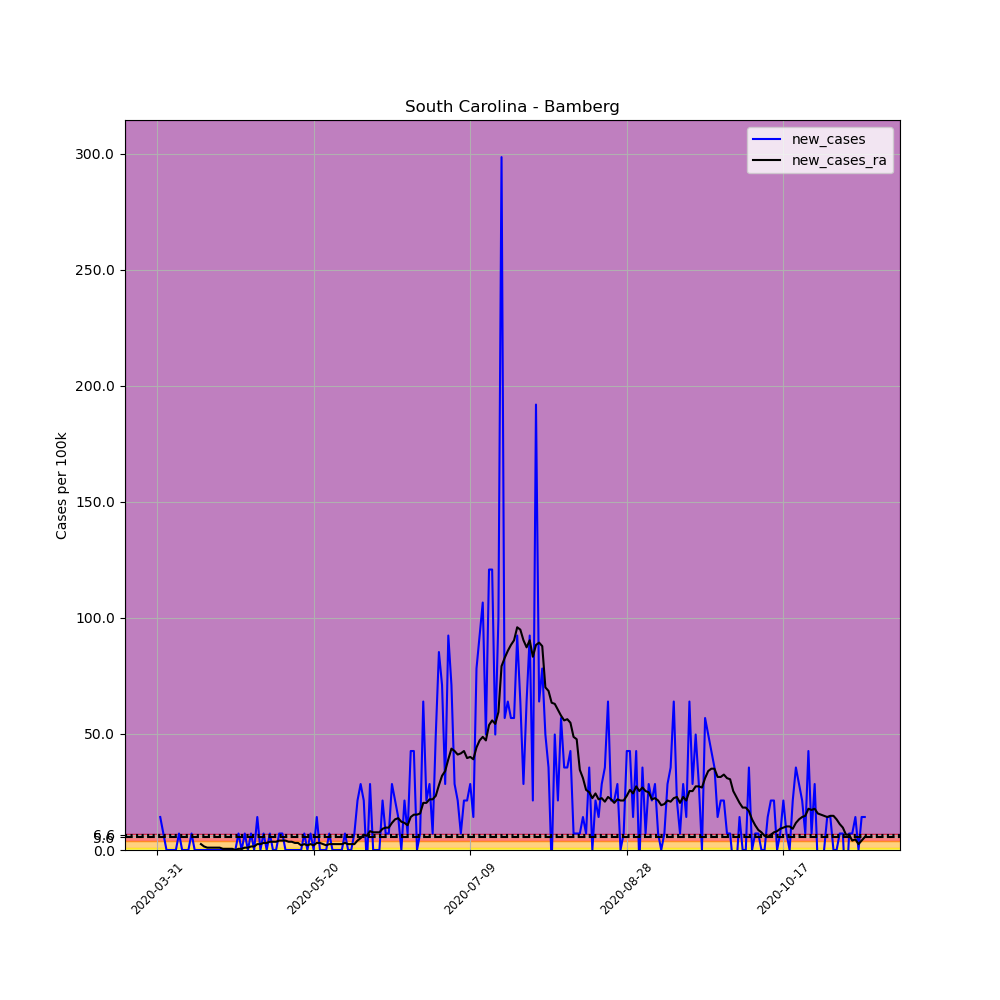

The data file committed next to this chart (first rows):
, date, county, state, fips, cases, deaths, COUNTY, STNAME, CTYNAME, POPESTIMATE2019, per_100k, new_cases, new_cases_ra
499663, 2020-03-31, Bamberg, South Carolina, 45009, 2, 0, 9, South Carolina, Bamberg, 14066, 14.22, , 
499664, 2020-04-01, Bamberg, South Carolina, 45009, 4, 0, 9, South Carolina, Bamberg, 14066, 28.44, 14.22, 
499665, 2020-04-02, Bamberg, South Carolina, 45009, 5, 0, 9, South Carolina, Bamberg, 14066, 35.55, 7.109, 
499666, 2020-04-03, Bamberg, South Carolina, 45009, 5, 0, 9, South Carolina, Bamberg, 14066, 35.55, 0.0, 
499667, 2020-04-04, Bamberg, South Carolina, 45009, 5, 0, 9, South Carolina, Bamberg, 14066, 35.55, 0.0, 
499668, 2020-04-05, Bamberg, South Carolina, 45009, 5, 0, 9, South Carolina, Bamberg, 14066, 35.55, 0.0, 
499669, 2020-04-06, Bamberg, South Carolina, 45009, 5, 0, 9, South Carolina, Bamberg, 14066, 35.55, 0.0, 
499670, 2020-04-07, Bamberg, South Carolina, 45009, 6, 0, 9, South Carolina, Bamberg, 14066, 42.66, 7.109, 
499671, 2020-04-08, Bamberg, South Carolina, 45009, 6, 0, 9, South Carolina, Bamberg, 14066, 42.66, 0.0, 
499672, 2020-04-09, Bamberg, South Carolina, 45009, 6, 0, 9, South Carolina, Bamberg, 14066, 42.66, 0.0, 
499673, 2020-04-10, Bamberg, South Carolina, 45009, 6, 0, 9, South Carolina, Bamberg, 14066, 42.66, 0.0, 
499674, 2020-04-11, Bamberg, South Carolina, 45009, 7, 0, 9, South Carolina, Bamberg, 14066, 49.77, 7.109, 
499675, 2020-04-12, Bamberg, South Carolina, 45009, 7, 0, 9, South Carolina, Bamberg, 14066, 49.77, 0.0, 
499676, 2020-04-13, Bamberg, South Carolina, 45009, 7, 0, 9, South Carolina, Bamberg, 14066, 49.77, 0.0, 
499677, 2020-04-14, Bamberg, South Carolina, 45009, 7, 0, 9, South Carolina, Bamberg, 14066, 49.77, 0.0, 2.539
499678, 2020-04-15, Bamberg, South Carolina, 45009, 7, 0, 9, South Carolina, Bamberg, 14066, 49.77, 0.0, 1.523
499679, 2020-04-16, Bamberg, South Carolina, 45009, 7, 0, 9, South Carolina, Bamberg, 14066, 49.77, 0.0, 1.016
499680, 2020-04-17, Bamberg, South Carolina, 45009, 7, 0, 9, South Carolina, Bamberg, 14066, 49.77, 0.0, 1.016
499681, 2020-04-18, Bamberg, South Carolina, 45009, 7, 0, 9, South Carolina, Bamberg, 14066, 49.77, 0.0, 1.016
499682, 2020-04-19, Bamberg, South Carolina, 45009, 7, 0, 9, South Carolina, Bamberg, 14066, 49.77, 0.0, 1.016
499683, 2020-04-20, Bamberg, South Carolina, 45009, 7, 0, 9, South Carolina, Bamberg, 14066, 49.77, 0.0, 1.016
499684, 2020-04-21, Bamberg, South Carolina, 45009, 7, 0, 9, South Carolina, Bamberg, 14066, 49.77, 0.0, 0.5078
499685, 2020-04-22, Bamberg, South Carolina, 45009, 7, 0, 9, South Carolina, Bamberg, 14066, 49.77, 0.0, 0.5078
499686, 2020-04-23, Bamberg, South Carolina, 45009, 7, 0, 9, South Carolina, Bamberg, 14066, 49.77, 0.0, 0.5078
499687, 2020-04-24, Bamberg, South Carolina, 45009, 7, 0, 9, South Carolina, Bamberg, 14066, 49.77, 0.0, 0.5078
499688, 2020-04-25, Bamberg, South Carolina, 45009, 7, 0, 9, South Carolina, Bamberg, 14066, 49.77, 0.0, 2.5376526277146434e-16
499689, 2020-04-26, Bamberg, South Carolina, 45009, 8, 0, 9, South Carolina, Bamberg, 14066, 56.87, 7.109, 0.5078
499690, 2020-04-27, Bamberg, South Carolina, 45009, 8, 0, 9, South Carolina, Bamberg, 14066, 56.87, 0.0, 0.5078
499691, 2020-04-28, Bamberg, South Carolina, 45009, 9, 0, 9, South Carolina, Bamberg, 14066, 63.98, 7.109, 1.016
499692, 2020-04-29, Bamberg, South Carolina, 45009, 9, 0, 9, South Carolina, Bamberg, 14066, 63.98, 0.0, 1.016
499693, 2020-04-30, Bamberg, South Carolina, 45009, 10, 0, 9, South Carolina, Bamberg, 14066, 71.09, 7.109, 1.523
499694, 2020-05-01, Bamberg, South Carolina, 45009, 10, 0, 9, South Carolina, Bamberg, 14066, 71.09, 0.0, 1.523
499695, 2020-05-02, Bamberg, South Carolina, 45009, 12, 0, 9, South Carolina, Bamberg, 14066, 85.31, 14.22, 2.539
499696, 2020-05-03, Bamberg, South Carolina, 45009, 12, 0, 9, South Carolina, Bamberg, 14066, 85.31, 0.0, 2.539
499697, 2020-05-04, Bamberg, South Carolina, 45009, 13, 0, 9, South Carolina, Bamberg, 14066, 92.42, 7.109, 3.047
499698, 2020-05-05, Bamberg, South Carolina, 45009, 13, 0, 9, South Carolina, Bamberg, 14066, 92.42, 0.0, 3.047
499699, 2020-05-06, Bamberg, South Carolina, 45009, 14, 0, 9, South Carolina, Bamberg, 14066, 99.53, 7.109, 3.555
499700, 2020-05-07, Bamberg, South Carolina, 45009, 14, 0, 9, South Carolina, Bamberg, 14066, 99.53, 0.0, 3.555
499701, 2020-05-08, Bamberg, South Carolina, 45009, 14, 0, 9, South Carolina, Bamberg, 14066, 99.53, 0.0, 3.555
499702, 2020-05-09, Bamberg, South Carolina, 45009, 15, 0, 9, South Carolina, Bamberg, 14066, 106.6, 7.109, 4.062
499703, 2020-05-10, Bamberg, South Carolina, 45009, 16, 0, 9, South Carolina, Bamberg, 14066, 113.7, 7.109, 4.062
499704, 2020-05-11, Bamberg, South Carolina, 45009, 16, 0, 9, South Carolina, Bamberg, 14066, 113.7, 0.0, 4.062
499705, 2020-05-12, Bamberg, South Carolina, 45009, 16, 0, 9, South Carolina, Bamberg, 14066, 113.7, 0.0, 3.555
499706, 2020-05-13, Bamberg, South Carolina, 45009, 16, 0, 9, South Carolina, Bamberg, 14066, 113.7, 0.0, 3.555
499707, 2020-05-14, Bamberg, South Carolina, 45009, 16, 0, 9, South Carolina, Bamberg, 14066, 113.7, 0.0, 3.047
499708, 2020-05-15, Bamberg, South Carolina, 45009, 16, 0, 9, South Carolina, Bamberg, 14066, 113.7, 0.0, 3.047
499709, 2020-05-16, Bamberg, South Carolina, 45009, 16, 0, 9, South Carolina, Bamberg, 14066, 113.7, 0.0, 2.031
499710, 2020-05-17, Bamberg, South Carolina, 45009, 17, 0, 9, South Carolina, Bamberg, 14066, 120.9, 7.109, 2.539
499711, 2020-05-18, Bamberg, South Carolina, 45009, 17, 0, 9, South Carolina, Bamberg, 14066, 120.9, 0.0, 2.031
499712, 2020-05-19, Bamberg, South Carolina, 45009, 18, 0, 9, South Carolina, Bamberg, 14066, 128, 7.109, 2.539
499713, 2020-05-20, Bamberg, South Carolina, 45009, 18, 0, 9, South Carolina, Bamberg, 14066, 128, 0.0, 2.031
499714, 2020-05-21, Bamberg, South Carolina, 45009, 20, 0, 9, South Carolina, Bamberg, 14066, 142.2, 14.22, 3.047
499715, 2020-05-22, Bamberg, South Carolina, 45009, 20, 0, 9, South Carolina, Bamberg, 14066, 142.2, 0.0, 3.047
499716, 2020-05-23, Bamberg, South Carolina, 45009, 20, 0, 9, South Carolina, Bamberg, 14066, 142.2, 0.0, 2.539
499717, 2020-05-24, Bamberg, South Carolina, 45009, 20, 0, 9, South Carolina, Bamberg, 14066, 142.2, 0.0, 2.031
499718, 2020-05-25, Bamberg, South Carolina, 45009, 21, 0, 9, South Carolina, Bamberg, 14066, 149.3, 7.109, 2.539
499719, 2020-05-26, Bamberg, South Carolina, 45009, 21, 0, 9, South Carolina, Bamberg, 14066, 149.3, 0.0, 2.539
499720, 2020-05-27, Bamberg, South Carolina, 45009, 21, 0, 9, South Carolina, Bamberg, 14066, 149.3, 0.0, 2.539
499721, 2020-05-28, Bamberg, South Carolina, 45009, 21, 0, 9, South Carolina, Bamberg, 14066, 149.3, 0.0, 2.539
499722, 2020-05-29, Bamberg, South Carolina, 45009, 21, 0, 9, South Carolina, Bamberg, 14066, 149.3, 0.0, 2.539
... 167 more rows
